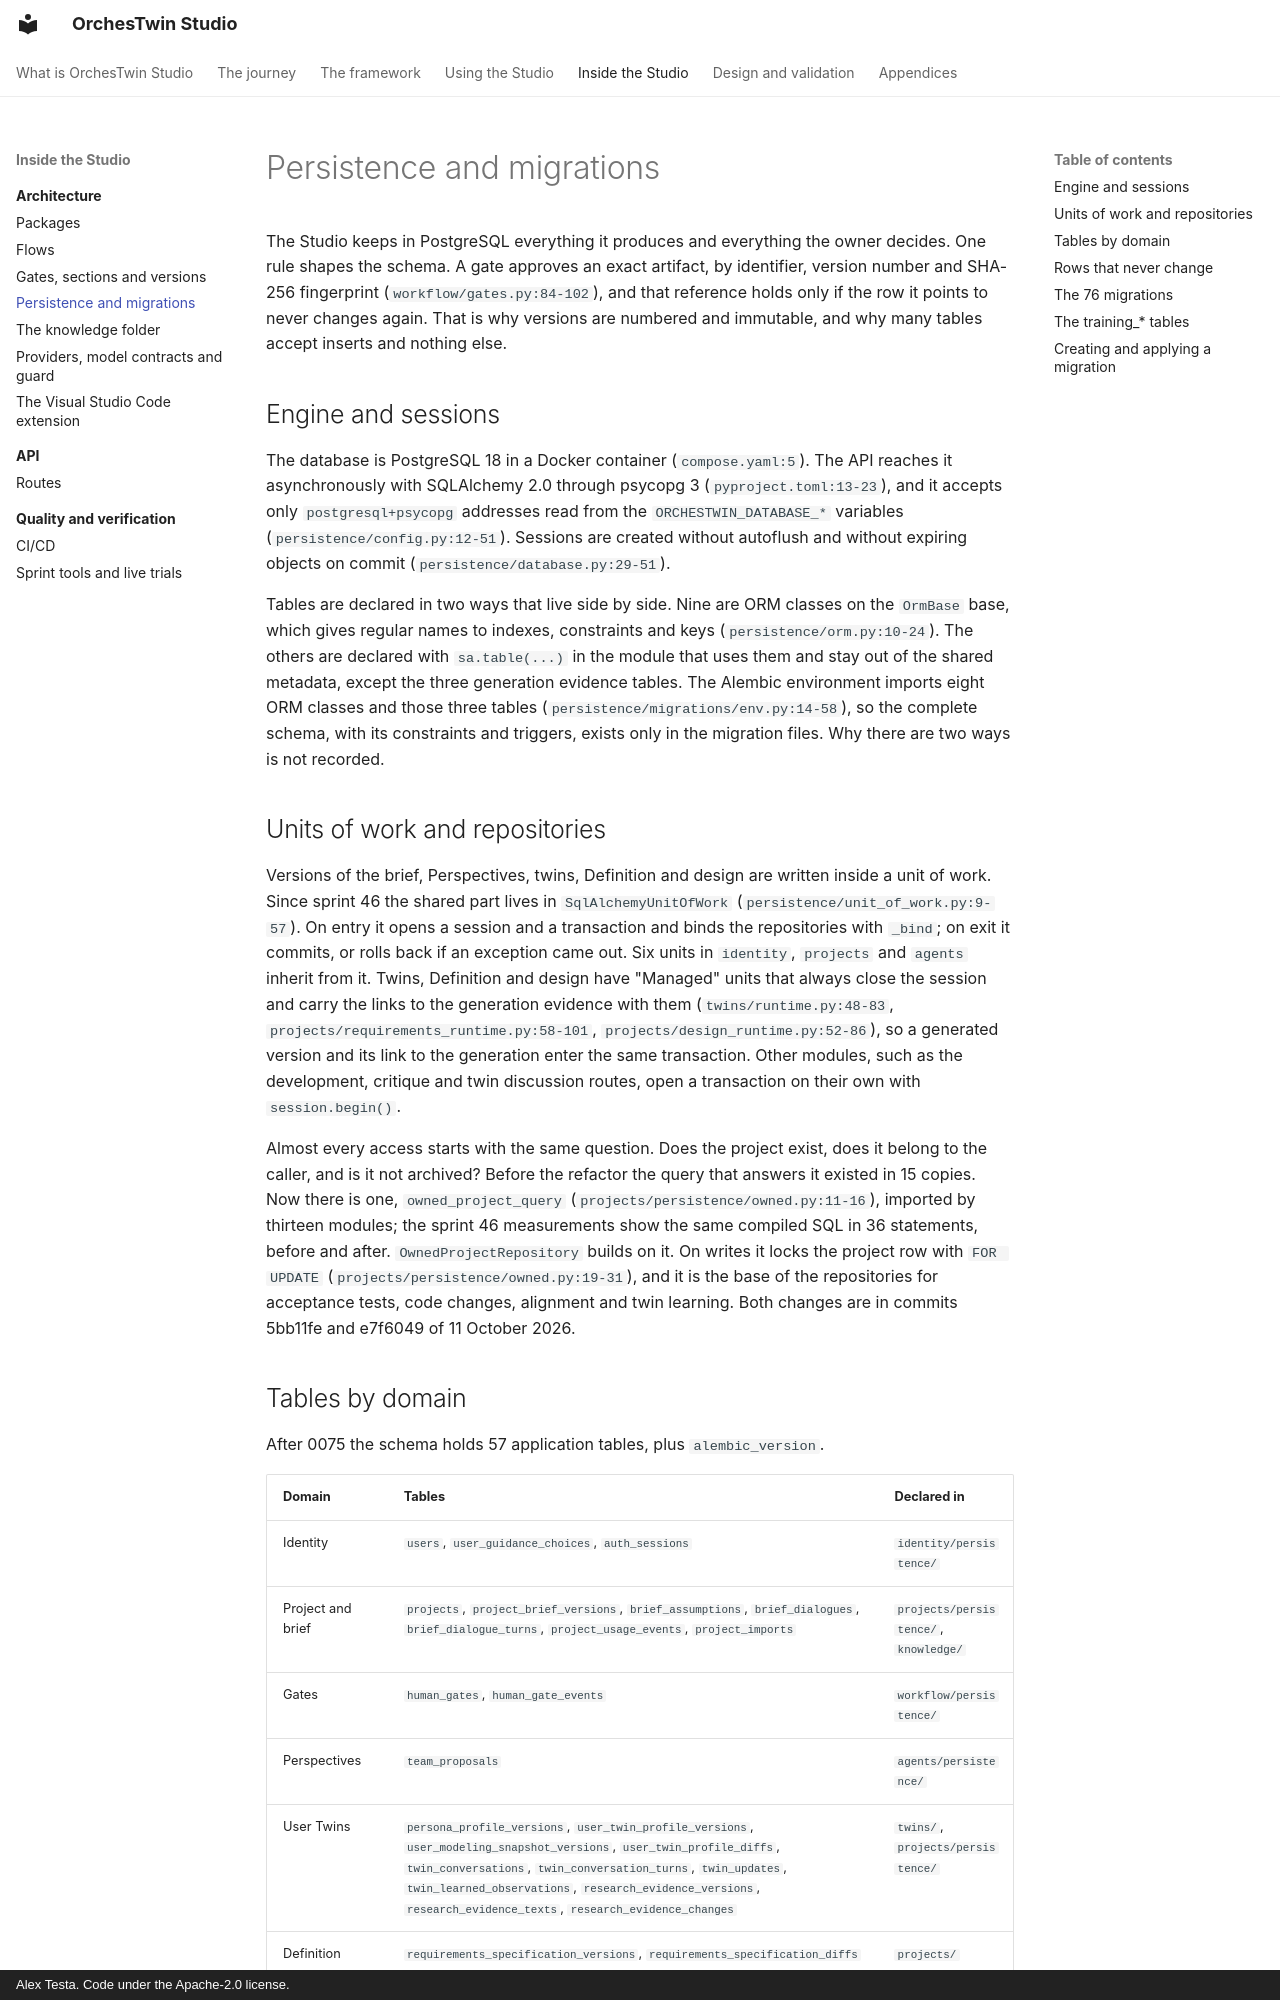

repository: AlexTesta00/orchestwin-studio · page: architecture/persistence/index.html · generator: mkdocs · copyright: Alex Testa. Code under the Apache-2.0 license.

# Persistence and migrations

The Studio keeps in PostgreSQL everything it produces and everything the owner decides. One rule shapes the schema. A gate approves an exact artifact, by identifier, version number and SHA-256 fingerprint (`workflow/gates.py:84-102`), and that reference holds only if the row it points to never changes again. That is why versions are numbered and immutable, and why many tables accept inserts and nothing else.

## Engine and sessions

The database is PostgreSQL 18 in a Docker container (`compose.yaml:5`). The API reaches it asynchronously with SQLAlchemy 2.0 through psycopg 3 (`pyproject.toml:13-23`), and it accepts only `postgresql+psycopg` addresses read from the `ORCHESTWIN_DATABASE_*` variables (`persistence/config.py:12-51`). Sessions are created without autoflush and without expiring objects on commit (`persistence/database.py:29-51`).

Tables are declared in two ways that live side by side. Nine are ORM classes on the `OrmBase` base, which gives regular names to indexes, constraints and keys (`persistence/orm.py:10-24`). The others are declared with `sa.table(...)` in the module that uses them and stay out of the shared metadata, except the three generation evidence tables. The Alembic environment imports eight ORM classes and those three tables (`persistence/migrations/env.py:14-58`), so the complete schema, with its constraints and triggers, exists only in the migration files. Why there are two ways is not recorded.

## Units of work and repositories

Versions of the brief, Perspectives, twins, Definition and design are written inside a unit of work. Since sprint 46 the shared part lives in `SqlAlchemyUnitOfWork` (`persistence/unit_of_work.py:9-57`). On entry it opens a session and a transaction and binds the repositories with `_bind`; on exit it commits, or rolls back if an exception came out. Six units in `identity`, `projects` and `agents` inherit from it. Twins, Definition and design have "Managed" units that always close the session and carry the links to the generation evidence with them (`twins/runtime.py:48-83`, `projects/requirements_runtime.py:58-101`, `projects/design_runtime.py:52-86`), so a generated version and its link to the generation enter the same transaction. Other modules, such as the development, critique and twin discussion routes, open a transaction on their own with `session.begin()`.

Almost every access starts with the same question. Does the project exist, does it belong to the caller, and is it not archived? Before the refactor the query that answers it existed in 15 copies. Now there is one, `owned_project_query` (`projects/persistence/owned.py:11-16`), imported by thirteen modules; the sprint 46 measurements show the same compiled SQL in 36 statements, before and after. `OwnedProjectRepository` builds on it. On writes it locks the project row with `FOR UPDATE` (`projects/persistence/owned.py:19-31`), and it is the base of the repositories for acceptance tests, code changes, alignment and twin learning. Both changes are in commits 5bb11fe and e7f6049 of 11 October 2026.
